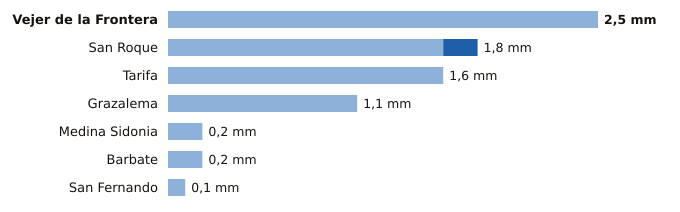

The file beside this chart, header and first rows:
estacion, provincia, indicativo, mm_6_dias_anteriores, mm_hoy, mm_7_dias, horas_de_hoy
Vejer de la Frontera, Cádiz, 5995B, 2.5, 0.0, 2.5, 6
San Roque, Cádiz, 6056X, 1.6, 0.2, 1.8, 5
Tarifa, Cádiz, 6001, 1.6, 0.0, 1.6, 6
Grazalema, Cádiz, 5911X, 1.1, 0.0, 1.1, 6
Medina Sidonia, Cádiz, 5983X, 0.2, 0.0, 0.2, 5
Barbate, Cádiz, 5996B, 0.2, 0.0, 0.2, 5
San Fernando, Cádiz, 5972Y, 0.1, 0.0, 0.1, 6
